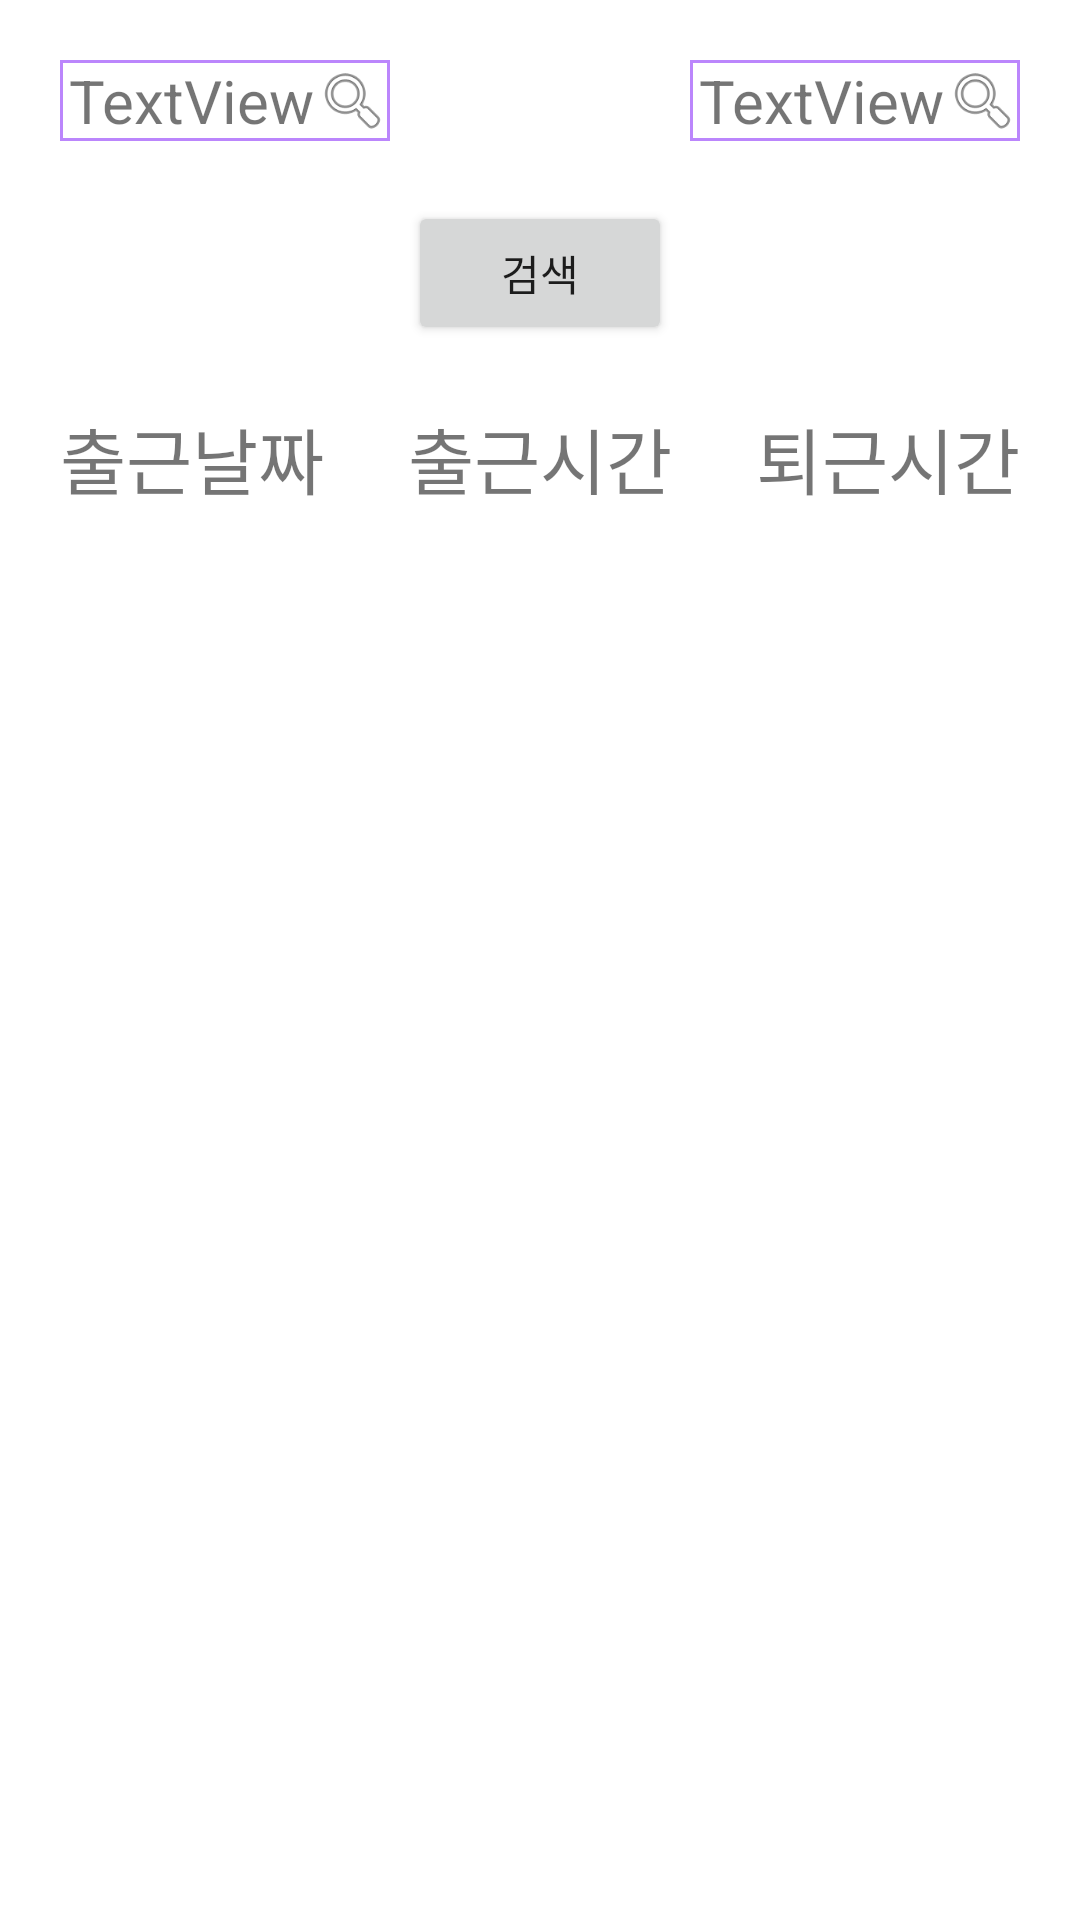

Produce the Android XML layout that renders to this screen, including the resource entries it uses.
<!-- AndroidManifest.xml: application theme Theme.KotlinTestApplication -->
<!-- res/layout/fragment_complex_search.xml -->
<?xml version="1.0" encoding="utf-8"?>
<androidx.constraintlayout.widget.ConstraintLayout xmlns:android="http://schemas.android.com/apk/res/android"
    xmlns:app="http://schemas.android.com/apk/res-auto"
    xmlns:tools="http://schemas.android.com/tools"
    android:layout_width="match_parent"
    android:layout_height="match_parent">

    <Button
        android:id="@+id/search_detail"
        android:layout_width="wrap_content"
        android:layout_height="wrap_content"
        android:layout_marginTop="20dp"
        android:text="검색"
        app:layout_constraintEnd_toEndOf="parent"
        app:layout_constraintStart_toStartOf="parent"
        app:layout_constraintTop_toBottomOf="@+id/start_date_layout" />

    <TextView
        android:id="@+id/textView14"
        android:layout_width="wrap_content"
        android:layout_height="wrap_content"
        android:layout_marginStart="20dp"
        android:layout_marginTop="20dp"
        android:text="출근날짜"
        android:textSize="24sp"
        app:layout_constraintStart_toStartOf="parent"
        app:layout_constraintTop_toBottomOf="@+id/search_detail" />

    <TextView
        android:id="@+id/textView15"
        android:layout_width="wrap_content"
        android:layout_height="wrap_content"
        android:layout_marginTop="20dp"
        android:text="출근시간"
        android:textSize="24sp"
        app:layout_constraintEnd_toStartOf="@+id/textView16"
        app:layout_constraintStart_toEndOf="@+id/textView14"
        app:layout_constraintTop_toBottomOf="@+id/search_detail" />

    <TextView
        android:id="@+id/textView16"
        android:layout_width="wrap_content"
        android:layout_height="wrap_content"
        android:layout_marginTop="20dp"
        android:layout_marginEnd="20dp"
        android:text="퇴근시간"
        android:textSize="24sp"
        app:layout_constraintEnd_toEndOf="parent"
        app:layout_constraintTop_toBottomOf="@+id/search_detail" />

    <ListView
        android:id="@+id/search_detail_listView"
        android:layout_width="match_parent"
        android:layout_height="wrap_content"
        app:layout_constraintTop_toBottomOf="@+id/textView15"
        tools:layout_editor_absoluteX="1dp" />

    <androidx.constraintlayout.widget.ConstraintLayout
        android:id="@+id/start_date_layout"
        android:layout_width="wrap_content"
        android:layout_height="wrap_content"
        android:layout_marginStart="20dp"
        android:background="@drawable/borderline"
        android:layout_marginTop="20dp"
        android:paddingLeft="3dp"
        app:layout_constraintStart_toStartOf="parent"
        app:layout_constraintTop_toTopOf="parent">

        <TextView
            android:id="@+id/start_date"
            android:layout_width="wrap_content"
            android:layout_height="wrap_content"
            android:text="TextView"
            android:textSize="20sp"
            app:layout_constraintBottom_toBottomOf="parent"
            app:layout_constraintStart_toStartOf="parent"
            app:layout_constraintTop_toTopOf="parent" />

        <ImageView
            android:id="@+id/imageView"
            android:layout_width="25dp"
            android:layout_height="25dp"
            app:layout_constraintBottom_toBottomOf="parent"
            app:layout_constraintStart_toEndOf="@+id/start_date"
            app:layout_constraintTop_toTopOf="parent"
            app:srcCompat="@android:drawable/ic_menu_search" />
    </androidx.constraintlayout.widget.ConstraintLayout>

    <androidx.constraintlayout.widget.ConstraintLayout
        android:id="@+id/finish_date_layout"
        android:layout_width="wrap_content"
        android:layout_height="wrap_content"
        android:layout_marginTop="20dp"
        android:layout_marginEnd="20dp"
        android:background="@drawable/borderline"
        android:paddingLeft="3dp"
        app:layout_constraintEnd_toEndOf="parent"
        app:layout_constraintTop_toTopOf="parent">

        <TextView
            android:id="@+id/finish_date"
            android:layout_width="wrap_content"
            android:layout_height="wrap_content"
            android:text="TextView"
            android:textSize="20sp"
            app:layout_constraintStart_toStartOf="parent"
            app:layout_constraintTop_toTopOf="parent" />

        <ImageView
            android:id="@+id/imageView2"
            android:layout_width="25sp"
            android:layout_height="25sp"
            app:layout_constraintBottom_toBottomOf="@+id/finish_date"
            app:layout_constraintStart_toEndOf="@+id/finish_date"
            app:layout_constraintTop_toTopOf="parent"
            app:srcCompat="@android:drawable/ic_menu_search" />
    </androidx.constraintlayout.widget.ConstraintLayout>
</androidx.constraintlayout.widget.ConstraintLayout>
<!-- resources referenced by this layout -->
<resources>
  <!-- drawable borderline (drawable) -->
  <?xml version="1.0" encoding="utf-8"?>
      <shape
      xmlns:android="http://schemas.android.com/apk/res/android"
      android:shape="rectangle">
  
      <solid android:color="@android:color/white" />
  
      <padding
          android:bottom="-1dp"
          android:left="-1dp"
          android:right="-1dp"/>
      <stroke
          android:width="1dp"
          android:color="@color/purple_200"/>
  
      </shape>
  <style name="Theme.KotlinTestApplication" parent="Theme.MaterialComponents.DayNight.DarkActionBar">
          
          <item name="colorPrimary">@color/purple_500</item>
          <item name="colorPrimaryVariant">@color/purple_700</item>
          <item name="colorOnPrimary">@color/white</item>
          
          <item name="colorSecondary">@color/teal_200</item>
          <item name="colorSecondaryVariant">@color/teal_700</item>
          <item name="colorOnSecondary">@color/black</item>
          
          <item name="android:statusBarColor" tools:targetApi="l">?attr/colorPrimaryVariant</item>
          
          <item name="windowActionBar">false</item>
          <item name="windowNoTitle">true</item>
      </style>
  <!-- not gathered from this repository: default colours our renderer supplied (Android Studio template values) -->
  <color name="purple_200">#FFBB86FC</color>
  <color name="purple_500">#FF6200EE</color>
  <color name="purple_700">#FF3700B3</color>
  <color name="teal_200">#FF03DAC5</color>
  <color name="teal_700">#FF018786</color>
  <color name="black">#FF000000</color>
  <color name="white">#FFFFFFFF</color>
</resources>
